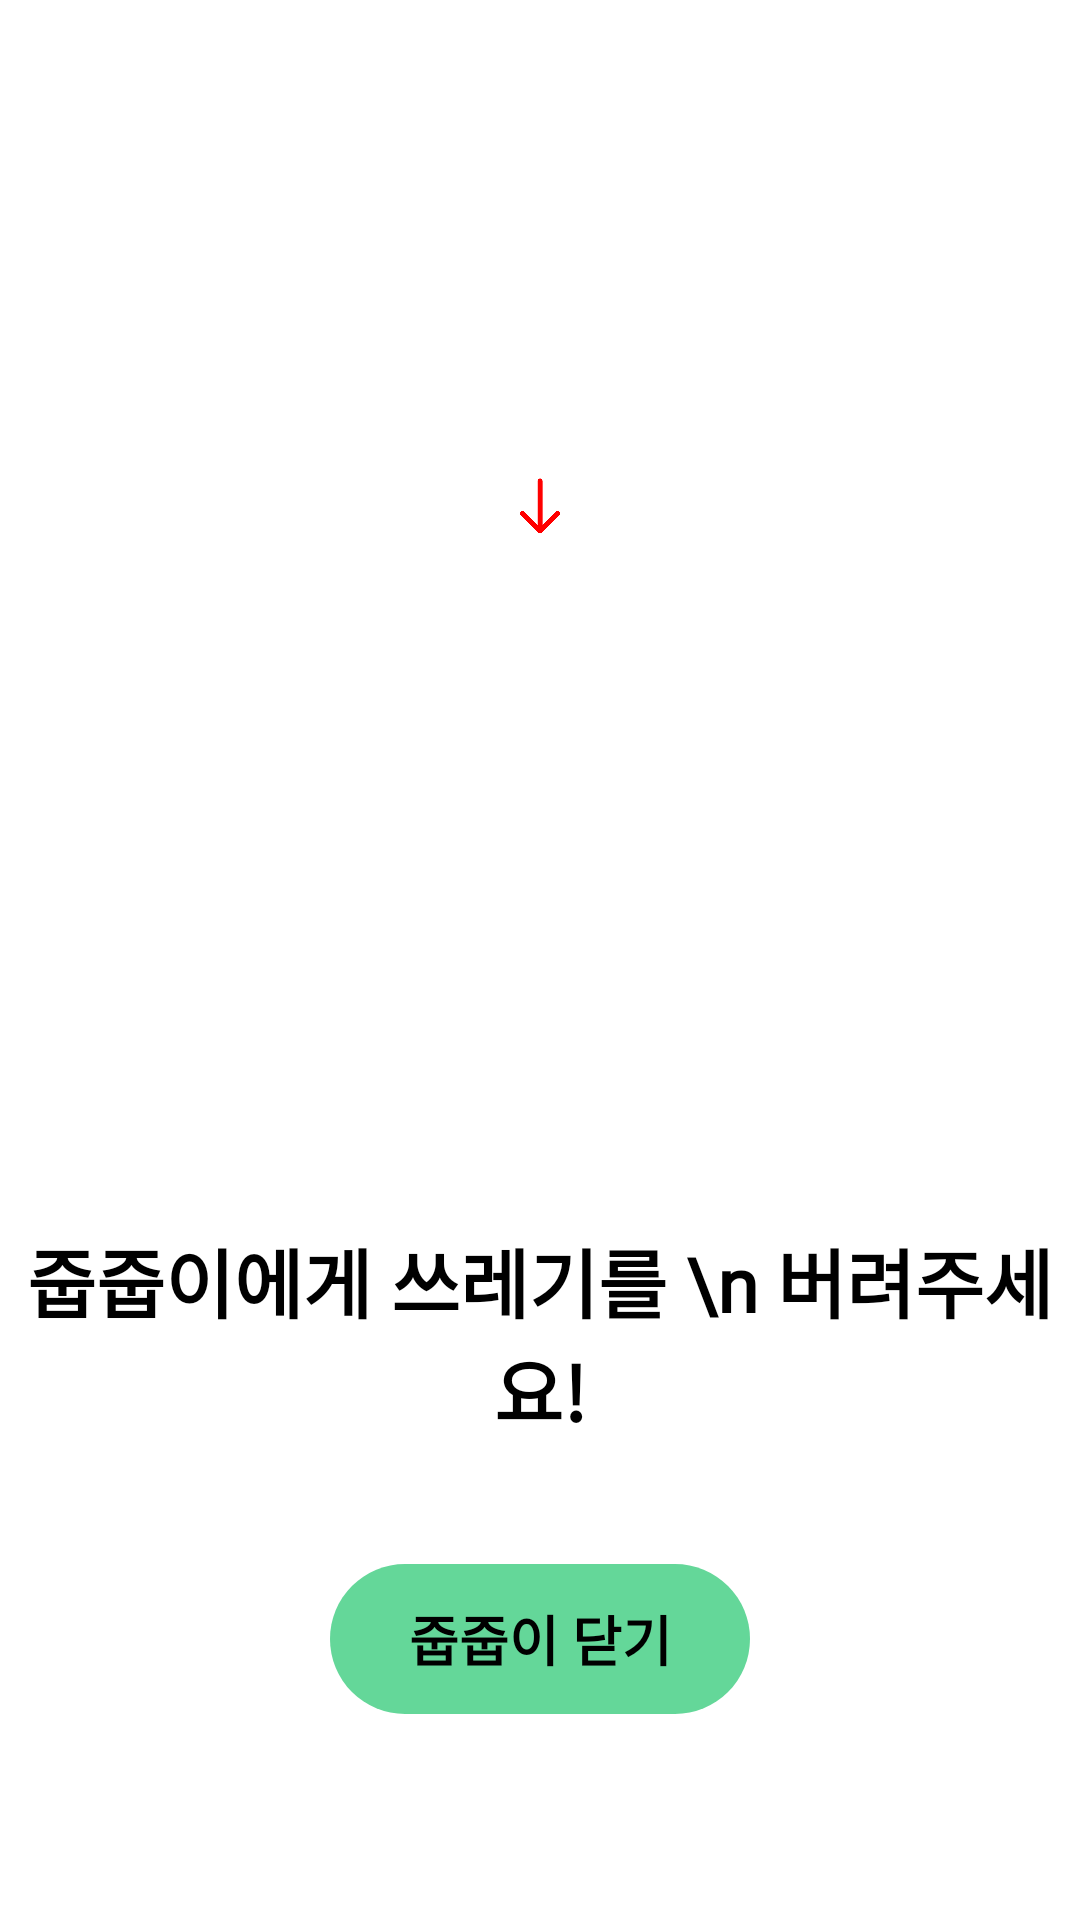

Here is an Android app screen rendered from its layout file. Give the layout XML and the strings, colors and styles it references.
<!-- AndroidManifest.xml: application theme Theme.Jubging -->
<!-- res/layout/activity_trash_notice.xml -->
<?xml version="1.0" encoding="utf-8"?>
<androidx.constraintlayout.widget.ConstraintLayout xmlns:android="http://schemas.android.com/apk/res/android"
    android:layout_width="match_parent"
    android:layout_height="match_parent"
    xmlns:app="http://schemas.android.com/apk/res-auto">

    <LinearLayout
        android:id="@+id/trash_notice_ll"
        android:layout_width="wrap_content"
        android:layout_height="wrap_content"
        app:layout_constraintTop_toTopOf="parent"
        app:layout_constraintBottom_toBottomOf="parent"
        app:layout_constraintStart_toStartOf="parent"
        app:layout_constraintEnd_toEndOf="parent"
        android:orientation="vertical">

        <ImageView
            android:id="@+id/trash_trash_iv"
            android:layout_width="80dp"
            android:layout_height="80dp"
            android:src="@drawable/trash"
            android:layout_gravity="center"/>

        <ImageView
            android:id="@+id/trash_arrow_iv"
            android:layout_width="40dp"
            android:layout_height="20dp"
            android:src="@drawable/down_red"
            android:layout_marginTop="10dp"
            android:layout_gravity="center"
            />

        <ImageView
            android:id="@+id/trash_trashcan_iv"
            android:layout_width="150dp"
            android:layout_height="150dp"
            android:src="@drawable/trash_can"
            android:layout_marginTop="20dp"
            android:layout_gravity="center"/>

        <TextView
            android:id="@+id/trash_notice_tv"
            android:layout_width="wrap_content"
            android:layout_height="wrap_content"
            android:layout_gravity="center"
            android:layout_marginTop="60dp"
            android:text="줍줍이에게 쓰레기를 \n 버려주세요!"
            android:fontFamily="@font/main_bold"
            android:textAlignment="center"
            android:textColor="@color/black"
            android:textSize="25dp"
            android:textStyle="bold" />

        <TextView
            android:id="@+id/trash_notice_btn_tv"
            android:layout_width="140dp"
            android:layout_height="50dp"
            android:layout_marginTop="40dp"
            android:text="줍줍이 닫기"
            android:fontFamily="@font/main_bold"
            android:textSize="18dp"
            android:textColor="@color/black"
            android:textStyle="bold"
            android:gravity="center"
            android:layout_gravity="center"
            android:textAlignment="center"
            android:background="@drawable/login_text_rounded_rectangle"/>
    </LinearLayout>


</androidx.constraintlayout.widget.ConstraintLayout>
<!-- resources referenced by this layout -->
<resources>
  <color name="black">#FF000000</color>
  <!-- drawable down_red: png bitmap (drawable-v24, 7169 bytes) -->
  <!-- drawable login_text_rounded_rectangle (drawable) -->
  <?xml version="1.0" encoding="utf-8"?>
  <selector xmlns:android="http://schemas.android.com/apk/res/android">
  <item>
      <shape
          xmlns:android="http://schemas.android.com/apk/res/android"
          android:shape="rectangle">
          <corners android:radius="150dp"/>
          <solid
              android:color="@color/main_color"/>
      </shape>
  
  </item>
  </selector>
  <style name="Theme.Jubging" parent="Theme.MaterialComponents.Light.NoActionBar">
          
          <item name="colorPrimary">@color/main_color</item>
          <item name="colorPrimaryVariant">#41c47d</item>
          <item name="colorOnPrimary">@color/white</item>
          
          <item name="colorSecondary">@color/teal_200</item>
          <item name="colorSecondaryVariant">@color/teal_700</item>
          <item name="colorOnSecondary">@color/black</item>
          
          <item name="android:statusBarColor" tools:targetApi="1">?attr/colorPrimaryVariant</item>
          
  
          
          <item name="windowNoTitle">true</item>
  
      </style>
  <color name="main_color">#64D799</color>
  <color name="white">#FFFFFFFF</color>
  <color name="teal_200">#FF03DAC5</color>
  <color name="teal_700">#FF018786</color>
</resources>
